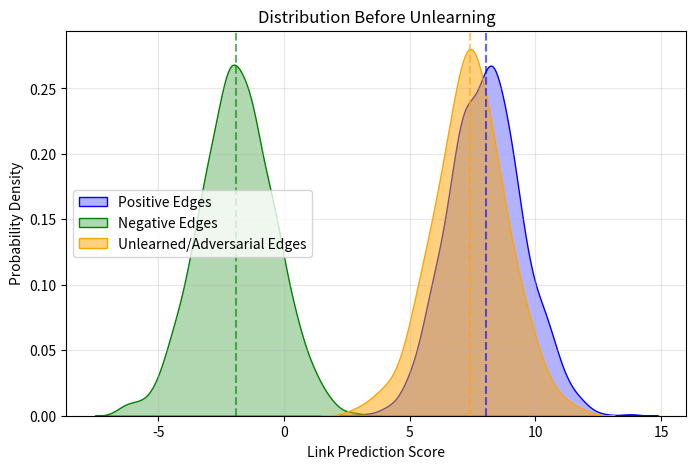
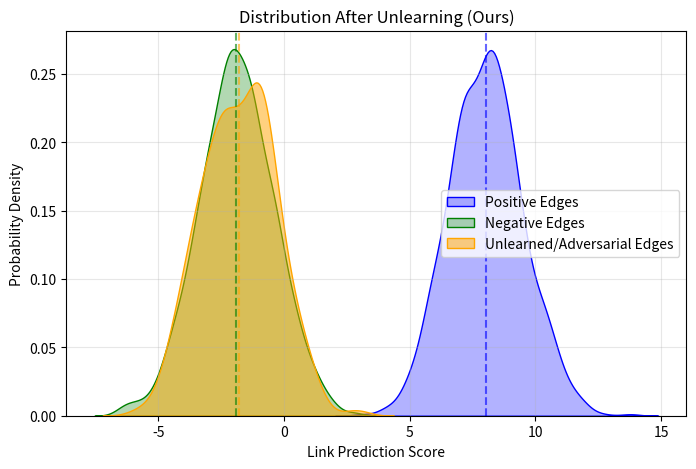

The script that saved these images, in order:
import matplotlib.pyplot as plt
import seaborn as sns
import numpy as np

# 假设你已经通过模型计算出了三组分数
# scores_pos = model.predict(test_positive_edges)
# scores_neg = model.predict(random_negative_edges)
# scores_unlearn = model.predict(unlearning_target_edges)

# 这里模拟一些数据方便你理解
np.random.seed(42)
scores_pos = np.random.normal(loc=8.0, scale=1.5, size=1000)   # 正样本分数高
scores_neg = np.random.normal(loc=-2.0, scale=1.5, size=1000)  # 负样本分数低

# 情况A：遗忘前 (Before Unlearning) - 遗忘目标看起来像正样本
scores_unlearn_before = np.random.normal(loc=7.5, scale=1.5, size=200)

# 情况B：遗忘后 (After Unlearning) - 遗忘目标应该看起来像负样本
scores_unlearn_after = np.random.normal(loc=-1.8, scale=1.5, size=200)

print(scores_pos.shape, scores_neg.shape, scores_unlearn_before.shape, scores_unlearn_after.shape)
print(type(scores_pos), type(scores_neg), type(scores_unlearn_before), type(scores_unlearn_after))
print(scores_pos[:5], scores_neg[:5], scores_unlearn_before[:5], scores_unlearn_after[:5])
def plot_distribution(pos, neg, unlearn, title):
    plt.figure(figsize=(8, 5))
    
    # 绘制 Positive Edges (蓝色)
    sns.kdeplot(pos, fill=True, color='blue', label='Positive Edges', alpha=0.3)
    
    # 绘制 Negative Edges (绿色)
    sns.kdeplot(neg, fill=True, color='green', label='Negative Edges', alpha=0.3)
    
    # 绘制 Unlearning Edges (橙色)
    sns.kdeplot(unlearn, fill=True, color='orange', label='Unlearned/Adversarial Edges', alpha=0.5)
    
    # 添加均值虚线 (参考论文图示)
    plt.axvline(np.mean(pos), color='blue', linestyle='--', alpha=0.6)
    plt.axvline(np.mean(neg), color='green', linestyle='--', alpha=0.6)
    plt.axvline(np.mean(unlearn), color='orange', linestyle='--', alpha=0.6)

    plt.title(title)
    plt.xlabel('Link Prediction Score')
    plt.ylabel('Probability Density')
    plt.legend()
    plt.grid(True, alpha=0.3)
    plt.show()

# 模拟画图
plot_distribution(scores_pos, scores_neg, scores_unlearn_before, "Distribution Before Unlearning")
plot_distribution(scores_pos, scores_neg, scores_unlearn_after, "Distribution After Unlearning (Ours)")
